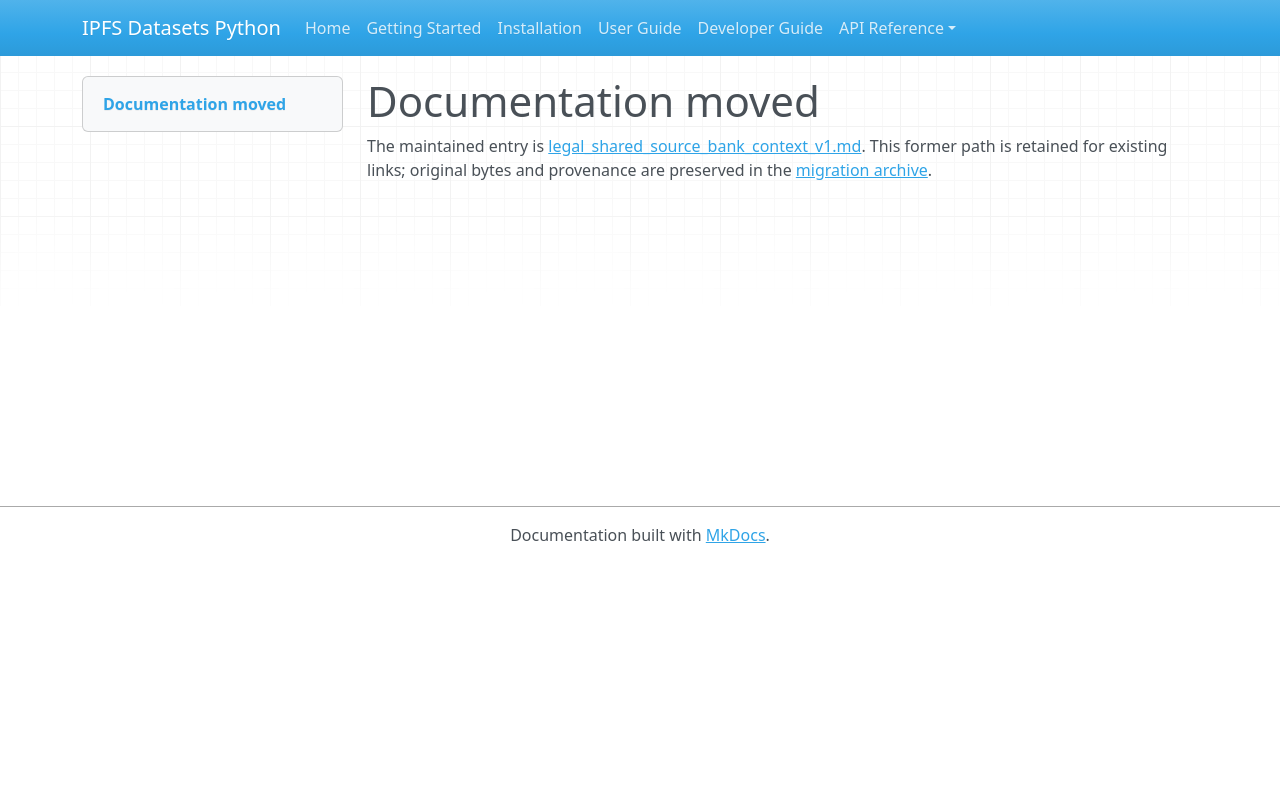

repository: endomorphosis/ipfs_datasets_py · page: autoencoders/legal_shared_source_bank_context_v1/index.html · generator: mkdocs

# Documentation moved

The maintained entry is [legal_shared_source_bank_context_v1.md](../../ipfs_datasets_py/logic/autoformal/docs/guides/legal_shared_source_bank_context_v1.md). This former path is retained for existing links; original bytes and provenance are preserved in the [migration archive](../../ipfs_datasets_py/logic/autoformal/docs/ARCHIVE.md).

<!-- Legacy bookmarks refer to sections in the preserved original. -->
<a id="immutable-validated-bank-contexts-for-planned-projections"></a>
